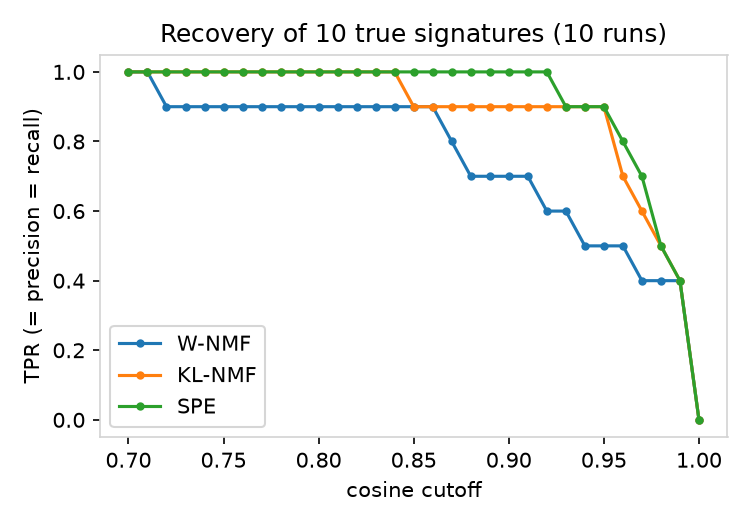

The file beside this chart, header and first rows:
method, cutoff, TP, FP, FN, precision, TPR, F1
W-NMF, 0.7, 10, 0, 0, 1.0, 1.0, 1.0
W-NMF, 0.71, 10, 0, 0, 1.0, 1.0, 1.0
W-NMF, 0.72, 9, 1, 1, 0.9, 0.9, 0.9
W-NMF, 0.73, 9, 1, 1, 0.9, 0.9, 0.9
W-NMF, 0.74, 9, 1, 1, 0.9, 0.9, 0.9
W-NMF, 0.75, 9, 1, 1, 0.9, 0.9, 0.9
W-NMF, 0.76, 9, 1, 1, 0.9, 0.9, 0.9
W-NMF, 0.77, 9, 1, 1, 0.9, 0.9, 0.9
W-NMF, 0.78, 9, 1, 1, 0.9, 0.9, 0.9
W-NMF, 0.79, 9, 1, 1, 0.9, 0.9, 0.9
W-NMF, 0.8, 9, 1, 1, 0.9, 0.9, 0.9
W-NMF, 0.81, 9, 1, 1, 0.9, 0.9, 0.9
W-NMF, 0.82, 9, 1, 1, 0.9, 0.9, 0.9
W-NMF, 0.83, 9, 1, 1, 0.9, 0.9, 0.9
W-NMF, 0.84, 9, 1, 1, 0.9, 0.9, 0.9
W-NMF, 0.85, 9, 1, 1, 0.9, 0.9, 0.9
W-NMF, 0.86, 9, 1, 1, 0.9, 0.9, 0.9
W-NMF, 0.87, 8, 2, 2, 0.8, 0.8, 0.8
W-NMF, 0.88, 7, 3, 3, 0.7, 0.7, 0.7
W-NMF, 0.89, 7, 3, 3, 0.7, 0.7, 0.7
W-NMF, 0.9, 7, 3, 3, 0.7, 0.7, 0.7
W-NMF, 0.91, 7, 3, 3, 0.7, 0.7, 0.7
W-NMF, 0.92, 6, 4, 4, 0.6, 0.6, 0.6
W-NMF, 0.93, 6, 4, 4, 0.6, 0.6, 0.6
W-NMF, 0.94, 5, 5, 5, 0.5, 0.5, 0.5
W-NMF, 0.95, 5, 5, 5, 0.5, 0.5, 0.5
W-NMF, 0.96, 5, 5, 5, 0.5, 0.5, 0.5
W-NMF, 0.97, 4, 6, 6, 0.4, 0.4, 0.4
W-NMF, 0.98, 4, 6, 6, 0.4, 0.4, 0.4
W-NMF, 0.99, 4, 6, 6, 0.4, 0.4, 0.4
W-NMF, 1.0, 0, 10, 10, 0.0, 0.0, 0.0
KL-NMF, 0.7, 10, 0, 0, 1.0, 1.0, 1.0
KL-NMF, 0.71, 10, 0, 0, 1.0, 1.0, 1.0
KL-NMF, 0.72, 10, 0, 0, 1.0, 1.0, 1.0
KL-NMF, 0.73, 10, 0, 0, 1.0, 1.0, 1.0
KL-NMF, 0.74, 10, 0, 0, 1.0, 1.0, 1.0
KL-NMF, 0.75, 10, 0, 0, 1.0, 1.0, 1.0
KL-NMF, 0.76, 10, 0, 0, 1.0, 1.0, 1.0
KL-NMF, 0.77, 10, 0, 0, 1.0, 1.0, 1.0
KL-NMF, 0.78, 10, 0, 0, 1.0, 1.0, 1.0
KL-NMF, 0.79, 10, 0, 0, 1.0, 1.0, 1.0
KL-NMF, 0.8, 10, 0, 0, 1.0, 1.0, 1.0
KL-NMF, 0.81, 10, 0, 0, 1.0, 1.0, 1.0
KL-NMF, 0.82, 10, 0, 0, 1.0, 1.0, 1.0
KL-NMF, 0.83, 10, 0, 0, 1.0, 1.0, 1.0
KL-NMF, 0.84, 10, 0, 0, 1.0, 1.0, 1.0
KL-NMF, 0.85, 9, 1, 1, 0.9, 0.9, 0.9
KL-NMF, 0.86, 9, 1, 1, 0.9, 0.9, 0.9
KL-NMF, 0.87, 9, 1, 1, 0.9, 0.9, 0.9
KL-NMF, 0.88, 9, 1, 1, 0.9, 0.9, 0.9
KL-NMF, 0.89, 9, 1, 1, 0.9, 0.9, 0.9
KL-NMF, 0.9, 9, 1, 1, 0.9, 0.9, 0.9
KL-NMF, 0.91, 9, 1, 1, 0.9, 0.9, 0.9
KL-NMF, 0.92, 9, 1, 1, 0.9, 0.9, 0.9
KL-NMF, 0.93, 9, 1, 1, 0.9, 0.9, 0.9
KL-NMF, 0.94, 9, 1, 1, 0.9, 0.9, 0.9
KL-NMF, 0.95, 9, 1, 1, 0.9, 0.9, 0.9
KL-NMF, 0.96, 7, 3, 3, 0.7, 0.7, 0.7
KL-NMF, 0.97, 6, 4, 4, 0.6, 0.6, 0.6
KL-NMF, 0.98, 5, 5, 5, 0.5, 0.5, 0.5
... 33 more rows
